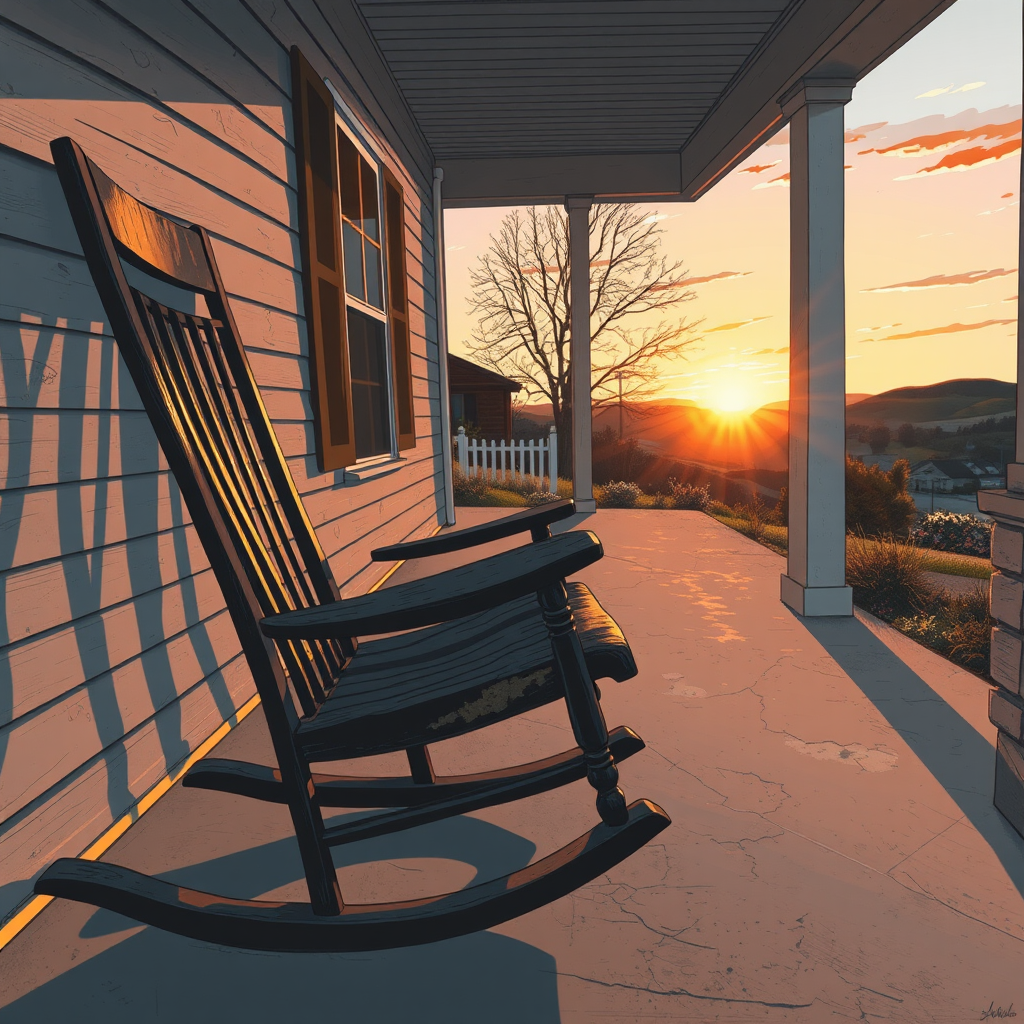
Generation parameters embedded in this image by ComfyUI (PNG 'prompt' text chunk: the API-format workflow graph, JSON):
{"5":{"inputs":{"width":1024,"height":1024,"batch_size":1},"class_type":"EmptyLatentImage"},"6":{"inputs":{"text":"A manga-style illustration focusing on the front porch with an old rocking chair. The camera captures a wide shot of the rocking chair gently moving in the breeze as the sun begins to set. The chair is made of dark, weathered wood, with a few patches of peeling paint. The porch floor is slightly worn and covered in a thin layer of dust. The background shows the sun setting behind the hills, casting long shadows over the porch and creating a warm, peaceful glow.\n","clip":["11",0]},"class_type":"CLIPTextEncode"},"8":{"inputs":{"samples":["13",0],"vae":["10",0]},"class_type":"VAEDecode"},"9":{"inputs":{"filename_prefix":"ComfyUI","images":["8",0]},"class_type":"SaveImage"},"10":{"inputs":{"vae_name":"ae.safetensors"},"class_type":"VAELoader"},"11":{"inputs":{"clip_name1":"t5xxl_fp8_e4m3fn.safetensors","clip_name2":"clip_l.safetensors","type":"flux"},"class_type":"DualCLIPLoader"},"12":{"inputs":{"unet_name":"flux1-schnell-fp8.safetensors","weight_dtype":"fp8_e4m3fn"},"class_type":"UNETLoader"},"13":{"inputs":{"noise":["25",0],"guider":["22",0],"sampler":["16",0],"sigmas":["17",0],"latent_image":["5",0]},"class_type":"SamplerCustomAdvanced"},"16":{"inputs":{"sampler_name":"euler"},"class_type":"KSamplerSelect"},"17":{"inputs":{"scheduler":"simple","steps":4,"denoise":1.0,"model":["12",0]},"class_type":"BasicScheduler"},"22":{"inputs":{"model":["12",0],"conditioning":["6",0]},"class_type":"BasicGuider"},"25":{"inputs":{"noise_seed":2307},"class_type":"RandomNoise"},"28":{"inputs":{"images":["8",0]},"class_type":"PreviewImage"}}